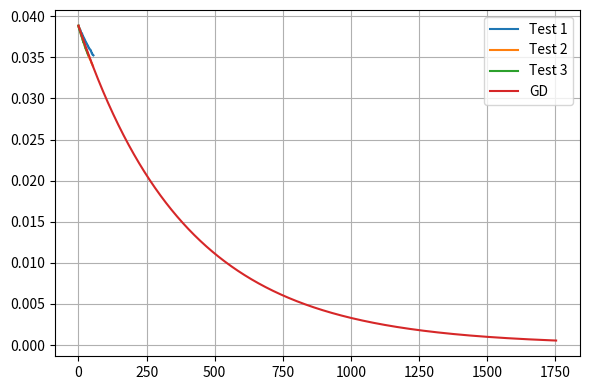

Write Python code to recreate this figure.
import numpy as np
import matplotlib.pyplot as plt
def graphValsF(funVals, iters):
    funVals = np.array(funVals)
    
    plt.figure(figsize=(6,4))
    plt.plot(range(iters), funVals[:iters], '.', color='blue', label='f(x)')

    plt.xlabel("Iterazioni")
    plt.ylabel("Valore")
    plt.legend()
    plt.grid(True)
    plt.tight_layout()
    plt.show()
def graphValsDF(gradVals, iters):
    
    gradNorms = np.array([np.linalg.norm(g) for g in gradVals])  # norma dei gradienti

    plt.figure(figsize=(6,4))
    plt.plot(range(iters), gradNorms[:iters], '.', color='green', label='||∇f(x)||')

    plt.xlabel("Iterazioni")
    plt.ylabel("Valore")
    plt.legend()
    plt.grid(True)
    plt.tight_layout()
    plt.show()
def graphErrors(e1,e2,e3,eGD,cont1,cont2,cont3,contGD):
    n=len(x0)

    plt.figure(figsize=(6,4))
    plt.plot(range(cont1), e1[:cont1],label="Test 1")
    plt.plot(range(cont2), e2[:cont2],label="Test 2")
    plt.plot(range(cont3), e3[:cont3],label="Test 3")
    plt.plot(range(contGD), eGD[:contGD],label="GD")#???????????????????????????????????????????????????

    plt.legend()
    plt.grid(True)
    plt.tight_layout()
    plt.show()

def backtrackingFun(f,df,x,alpha=1,rho=0.5,c=1.e-4):
    while f(x-alpha*df(x))>f(x)-c*alpha*(np.linalg.norm(df(x))**2):
        alpha*=rho
    return alpha
def GD(f,df,x0,alpha,maxIt,fToll,xToll,alphaConst):    #f:R^n->R
    cont=0
    n=len(x0)
    dfNorm=np.linalg.norm(df(x0))

    #-------------------------------------------------------------------------------
    xTrue=0.5*(np.arange(1, n+1)+np.sqrt(np.arange(1, n+1)**2+2))
    firstErr=np.linalg.norm(x0-xTrue)/np.linalg.norm(xTrue)
    err=[np.array(firstErr)]

    allIters=[np.array(x0)]
    fVals=[np.array(f(x0))]
    dfVals=[np.array(df(x0))]

    while cont<maxIt and dfNorm>fToll:
        p=-df(x0)
        alpha=alpha if alphaConst else backtrackingFun(f,df,x0)#backtracking o costante
        xNew=x0+alpha*p
        if(np.linalg.norm(xNew-x0)<xToll):
            break
        x0=xNew

        temp=np.linalg.norm(x0 - xTrue)/np.linalg.norm(xTrue)#-------------------------------
        err.append(temp)

        allIters.append(x0.copy())
        fVals.append(f(x0).copy())
        dfVals.append(df(x0).copy())

        dfNorm=np.linalg.norm(df(x0))
        cont+=1
    return x0,f(x0),cont,alphaConst,alpha,allIters,fVals,dfVals,err    



def SGD (f,df,x0,maxEpoche,maxIt,fToll,xToll,alpha,k):
    n=len(x0)
    S_k = np.arange(0,n,1)
    
    cont=0
    
    xTrue=0.5*(np.arange(1, n+1)+np.sqrt(np.arange(1, n+1)**2+2))
    firstErr=np.linalg.norm(x0-xTrue)/np.linalg.norm(xTrue)
    err=[np.array(firstErr)]

    allIters=[np.array(x0)]
    fVals=[np.array(f(x0))] 
    
    batch = S_k[:k]
    dfVals = [np.sum(df(x0, j) for j in batch)]

    dfNorm=np.linalg.norm(dfVals[-1])

    for epoca in range(0,maxEpoche):
        np.random.shuffle(S_k) 
        for i in range(0,n,k):
            batch=S_k[i:i+k]
            
            p=-np.sum([df(x0, j) for j in batch])

            xNew=x0+alpha*p            

            if (np.linalg.norm(xNew-x0)<xToll): 
                print("deltaX>xToll !!!!!!!!!!!!!!!!!!!!!!")
                return x0,f(x0),epoca,cont,alpha,allIters,fVals,dfVals,err
            x0=xNew
            cont+=1

            allIters.append(x0.copy())
            fVals.append(f(x0).copy())
            dfVals.append(p)
            
            temp=np.linalg.norm(x0 - xTrue)/np.linalg.norm(xTrue)
            err.append(temp)

        dfNorm=np.linalg.norm(dfVals[-1])
        if(dfNorm<fToll):
            print("dfNorm>fToll !!!!!!!!!!!!!!!!!!!!!!")
            break

    print("epoche finite")   
    return x0,f(x0),epoca,cont,alpha,allIters,fVals,dfVals,err

def funF(x):
    n = len(x)
    idx=[]
    for j in range(1,n+1): idx.append(j)
    idx = np.array(idx)         # 1,2,...,n  (same length as x)
    if np.any(x - idx <= 0):
        return np.inf               # outside domain → reject
    return sum((x - idx)**2) - sum(np.log(x))


def gradFstoc(x,i):
    n = len(x)
    grad=np.zeros_like(x)
    grad[i]=2*(x[i]-(i+1)) - 1/(x[i])
    return grad

fF  = lambda x: funF(x)
dfF = lambda x,i: gradFstoc(x,i)

maxIt=10000
fT=1.e-10
xT=1.e-5
maxEp=100

#xStar=(1.3660254,2.2247449,3.1583124,4.1213204,5.0980762)

x0 = np.array([1.1,2.1,3.1,4.1,5.1]) # must satisfy x0[k] > k+1

batchSize=2
(xMin, val, epoche, iters1,a,allIt,fArray,dfArray,Er1)=SGD(fF,dfF,x0,maxEp,maxIt,fT,xT,0.001,batchSize)
res=(xMin, val,a)
print(f"{res}")
print(f"epoche:{epoche}, itersTot={iters1}")
print("----------------------------------------")
batchSize=3
(xMin, val, epoche, iters2,a,allIt,fArray,dfArray,Er2)=SGD(fF,dfF,x0,maxEp,maxIt,fT,xT,0.001,batchSize)
res=(xMin, val,a)
print(f"{res}")
print(f"epoche:{epoche}, itersTot={iters2}")
print("----------------------------------------")
batchSize=4
(xMin, val, epoche, iters3,a,allIt,fArray,dfArray,Er3)=SGD(fF,dfF,x0,maxEp,maxIt,fT,xT,0.001,batchSize)
res=(xMin, val,a)
print(f"{res}")
print(f"epoche:{epoche}, itersTot={iters3}")
print("----------------------------------------")



def GDfunF(x):
    n = len(x)
    idx=[]
    for j in range(1,n+1): idx.append(j)
    idx = np.array(idx)         # 1,2,...,n  (same length as x)
    if np.any(x - idx <= 0):
        return np.inf               # outside domain → reject
    return np.sum((x - idx)**2) - np.sum(np.log(x))


def GDgradF(x):
    n = len(x)
    idx=[]
    for j in range(1,n+1): idx.append(j)
    idx = np.array(idx)
    if np.any(x - idx <= 0):
        raise ValueError("Gradient undefined: x_k must be > k")
    return 2*(x - idx) - 1/(x)

fGD  = lambda x: GDfunF(x)
dfGD = lambda x: GDgradF(x)

print("------------------------------GD------------------------------")
(xMin, val, itersGD,alphaWasConst,a,allIt,fArray,dfArray,errGD)=GD(fGD,dfGD,x0,0.001,maxIt,fT,xT,True)
GDres=(xMin, val, itersGD,alphaWasConst,a)
print(GDres)


graphErrors(Er1,Er2,Er3,errGD,iters1,iters2,iters3,itersGD)
